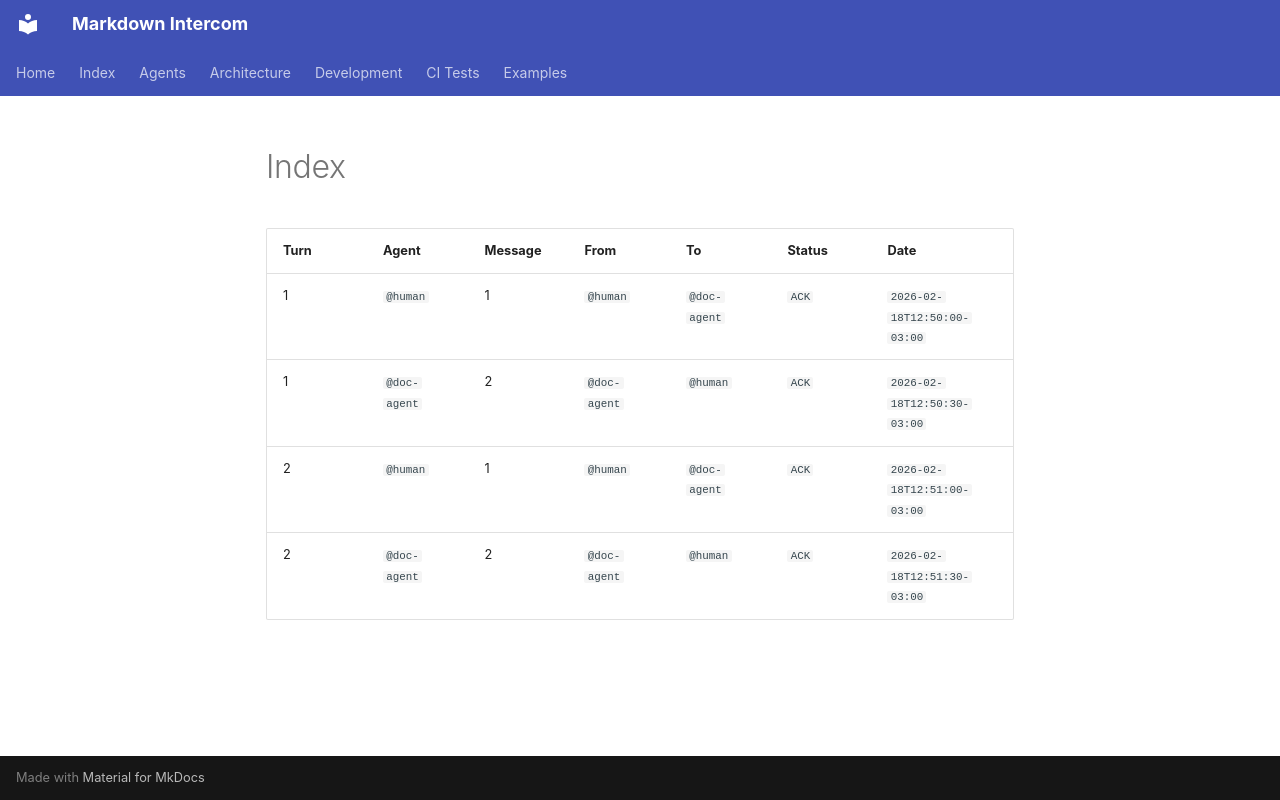

repository: diogenes1oliveira/markdown-intercom · page: examples/scaffold-mkdocs/inbox/index.html · generator: mkdocs

| Turn | Agent | Message | From | To | Status | Date |
|:-----|:------|:--------|:-----|:---|:------|:-----|
| 1 | `@human` | 1 | `@human` | `@doc-agent` | `ACK` | `2026-02-18T12:50:00-03:00` |
| 1 | `@doc-agent` | 2 | `@doc-agent` | `@human` | `ACK` | `2026-02-18T12:50:30-03:00` |
| 2 | `@human` | 1 | `@human` | `@doc-agent` | `ACK` | `2026-02-18T12:51:00-03:00` |
| 2 | `@doc-agent` | 2 | `@doc-agent` | `@human` | `ACK` | `2026-02-18T12:51:30-03:00` |
